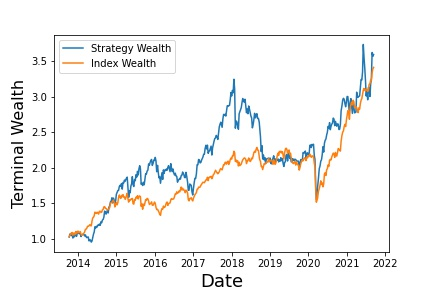

The table this chart was drawn from, first rows:
, Annualized Return, Annualized Vol, Sharpe Ratio, Max Drawdown, Skewness, Kurtosis, Cornish-Fisher VaR (5%), Historic CVaR (5%)
Mean Return, 17.47, 25.34, 0.4114, -52.33, -0.6237, 6.469, 0.05804, 0.07885
